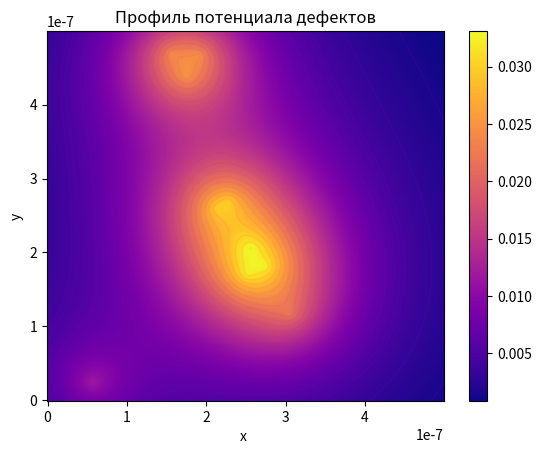

Write the Python code that produced this figure.
import matplotlib.pyplot as plt
import numpy as np

L = 0.5e-6
N = 10
alpha = 0.01
xi = 2e-7

N_x = 400
N_y = 400

dx = dy = L / N_x

x, y = np.meshgrid(np.arange(0, L, dx), np.arange(0, L, dy))

defects = np.random.rand(N, 2) * L

U = np.zeros((N_x, N_y))

for i in range(N_x):
    for j in range(N_y):
        for defect in defects:
            r = np.sqrt((x[i, j] - defect[0]) ** 2 + (y[i, j] - defect[1]) ** 2)
            # if r <= xi:
            U[i, j] += alpha * np.exp(-2 * r / xi) / (r / xi + 1)

plt.pcolormesh(x, y, U, cmap="plasma")
plt.colorbar()

plt.contour(x, y, U, cmap='plasma', linewidths=1, levels=30)
plt.xlabel("x ")
plt.ylabel("y")
plt.title('Профиль потенциала дефектов')
plt.show()
plt.savefig("potential.pdf")
